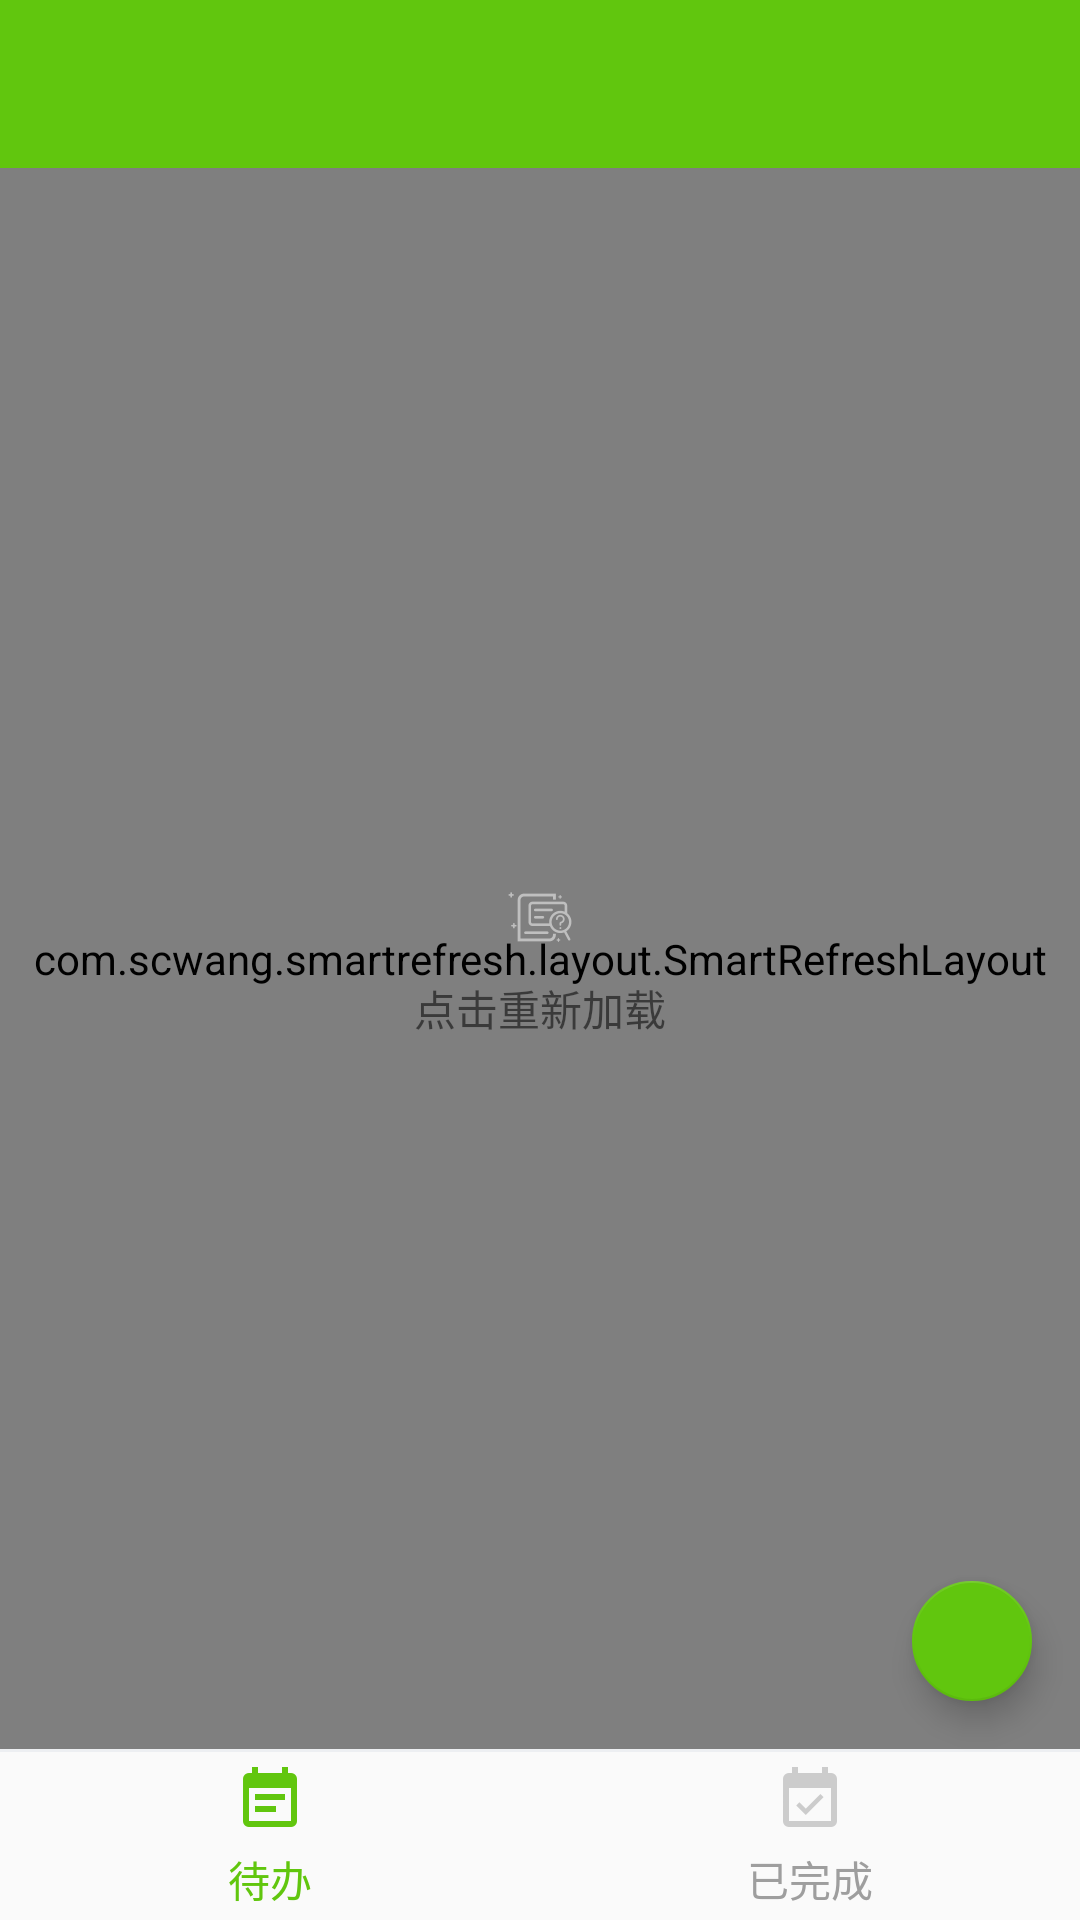

The Android layout XML behind this screen, and the referenced resources:
<!-- AndroidManifest.xml: application theme AppTheme -->
<!-- res/layout/activity_todo.xml -->
<?xml version="1.0" encoding="utf-8"?>
<android.support.constraint.ConstraintLayout xmlns:android="http://schemas.android.com/apk/res/android"
    xmlns:app="http://schemas.android.com/apk/res-auto"
    android:layout_width="match_parent"
    android:layout_height="match_parent">

    <include
        android:id="@+id/layout_bar"
        layout="@layout/app_toolbar" />

    <com.scwang.smartrefresh.layout.SmartRefreshLayout
        android:id="@+id/refresh_todo"
        android:layout_width="match_parent"
        android:layout_height="0dp"
        app:layout_constraintBottom_toTopOf="@+id/divider"
        app:layout_constraintTop_toBottomOf="@+id/layout_bar">

        <android.support.v7.widget.RecyclerView
            android:id="@+id/rv_todo"
            android:layout_width="match_parent"
            android:layout_height="match_parent"
            android:overScrollMode="never"
            android:scrollbars="none">

        </android.support.v7.widget.RecyclerView>

    </com.scwang.smartrefresh.layout.SmartRefreshLayout>

    <include layout="@layout/layout_empty" />

    <android.support.design.widget.FloatingActionButton
        android:id="@+id/fb_add_todo"
        android:layout_width="wrap_content"
        android:layout_height="wrap_content"
        app:fabSize="mini"
        android:layout_marginBottom="@dimen/margin_16"
        android:layout_marginEnd="@dimen/margin_16"
        android:layout_marginRight="@dimen/margin_16"
        android:src="@drawable/ic_add_white_24dp"
        app:layout_constraintBottom_toTopOf="@+id/divider"
        app:layout_constraintRight_toRightOf="parent" />

    <View
        android:id="@+id/divider"
        android:layout_width="match_parent"
        android:layout_height="1dp"
        android:background="@color/layout_background_color"
        app:layout_constraintBottom_toTopOf="@+id/tv_todo" />

    <TextView
        android:id="@+id/tv_todo"
        android:layout_width="0dp"
        android:layout_height="@dimen/height_56"
        android:drawablePadding="@dimen/padding_4"
        android:drawableTop="@drawable/ic_event_note_primary_24dp"
        android:gravity="center"
        android:paddingBottom="@dimen/padding_4"
        android:paddingTop="@dimen/padding_4"
        android:text="待办"
        android:textColor="@color/colorPrimary"
        app:layout_constraintBottom_toBottomOf="parent"
        app:layout_constraintEnd_toStartOf="@+id/tv_done"
        app:layout_constraintStart_toStartOf="parent" />


    <TextView
        android:id="@+id/tv_done"
        android:layout_width="0dp"
        android:layout_height="@dimen/height_56"
        android:drawablePadding="@dimen/padding_4"
        android:drawableTop="@drawable/ic_event_available_grey_24dp"
        android:gravity="center"
        android:paddingBottom="@dimen/padding_4"
        android:paddingTop="@dimen/padding_4"
        android:text="已完成"
        android:textColor="@color/divider_color"
        app:layout_constraintBottom_toBottomOf="parent"
        app:layout_constraintEnd_toEndOf="parent"
        app:layout_constraintStart_toEndOf="@+id/tv_todo" />


</android.support.constraint.ConstraintLayout>
<!-- res/layout/app_toolbar.xml (included above) -->
<?xml version="1.0" encoding="utf-8"?>
<android.support.design.widget.AppBarLayout xmlns:android="http://schemas.android.com/apk/res/android"
    xmlns:app="http://schemas.android.com/apk/res-auto"
    android:layout_width="match_parent"
    android:layout_height="wrap_content"
    android:fitsSystemWindows="true">

    <android.support.v7.widget.Toolbar
        android:id="@+id/toolbar"
        android:layout_width="match_parent"
        android:layout_height="@dimen/height_56"
        android:background="@color/colorPrimary"
        android:fitsSystemWindows="true"
        android:paddingEnd="@dimen/padding_16"
        android:paddingRight="@dimen/padding_16"
        android:theme="@style/ThemeOverlay.AppCompat.Dark.ActionBar"
        app:popupTheme="@style/ThemeOverlay.AppCompat.Light">


        <TextView
            android:id="@+id/tv_title"
            android:layout_width="wrap_content"
            android:layout_height="wrap_content"
            android:layout_gravity="center"
            android:ellipsize="marquee"
            android:gravity="center|start"
            android:minHeight="?android:attr/actionBarSize"
            android:singleLine="true"
            android:textAppearance="@style/PrimaryText_white_14" />

    </android.support.v7.widget.Toolbar>

</android.support.design.widget.AppBarLayout>
<!-- res/layout/layout_empty.xml (included above) -->
<?xml version="1.0" encoding="utf-8"?>
<merge xmlns:android="http://schemas.android.com/apk/res/android"
    xmlns:app="http://schemas.android.com/apk/res-auto">

    <TextView
        android:id="@+id/cl_container_layout_empty"
        android:layout_width="wrap_content"
        android:layout_height="wrap_content"
        android:layout_gravity="center"
        android:drawablePadding="@dimen/padding_8"
        android:drawableTop="@drawable/ic_data_empty"
        android:gravity="center|bottom"
        android:paddingBottom="@dimen/padding_8"
        android:paddingTop="@dimen/padding_8"
        android:text="点击重新加载"
        app:layout_constraintBottom_toBottomOf="parent"
        app:layout_constraintLeft_toLeftOf="parent"
        app:layout_constraintRight_toRightOf="parent"
        app:layout_constraintTop_toTopOf="parent">

    </TextView>

    <ImageView
        android:layout_width="@dimen/with_56"
        android:layout_height="@dimen/height_56"
        android:layout_gravity="center"
        android:scaleType="fitXY"
        android:src="@drawable/ic_data_empty"
        android:visibility="gone"
        app:layout_constraintBottom_toBottomOf="parent"
        app:layout_constraintLeft_toLeftOf="parent"
        app:layout_constraintRight_toRightOf="parent"
        app:layout_constraintTop_toTopOf="parent" />

</merge>
<!-- resources referenced by this layout -->
<resources>
  <color name="colorPrimary">#61c60e</color>
  <color name="divider_color">#9E9E9E</color>
  <color name="layout_background_color">#EDEFF2</color>
  <dimen name="height_56">56dp</dimen>
  <dimen name="margin_16">16dp</dimen>
  <dimen name="padding_16">16dp</dimen>
  <dimen name="padding_4">4dp</dimen>
  <dimen name="padding_8">8dp</dimen>
  <dimen name="with_56">56dp</dimen>
  <!-- drawable ic_data_empty: vector/xml drawable (drawable, 4178 chars, omitted) -->
  <!-- drawable ic_event_available_grey_24dp (drawable) -->
  <vector xmlns:android="http://schemas.android.com/apk/res/android"
          android:width="24dp"
          android:height="24dp"
          android:viewportWidth="24.0"
          android:viewportHeight="24.0">
      <path
          android:fillColor="#CCCCCC"
          android:pathData="M16.53,11.06L15.47,10l-4.88,4.88 -2.12,-2.12 -1.06,1.06L10.59,17l5.94,-5.94zM19,3h-1L18,1h-2v2L8,3L8,1L6,1v2L5,3c-1.11,0 -1.99,0.9 -1.99,2L3,19c0,1.1 0.89,2 2,2h14c1.1,0 2,-0.9 2,-2L21,5c0,-1.1 -0.9,-2 -2,-2zM19,19L5,19L5,8h14v11z"/>
  </vector>
  <!-- drawable ic_event_note_primary_24dp (drawable) -->
  <vector xmlns:android="http://schemas.android.com/apk/res/android"
          android:width="24dp"
          android:height="24dp"
          android:viewportWidth="24.0"
          android:viewportHeight="24.0">
      <path
          android:fillColor="#61c60e"
          android:pathData="M17,10L7,10v2h10v-2zM19,3h-1L18,1h-2v2L8,3L8,1L6,1v2L5,3c-1.11,0 -1.99,0.9 -1.99,2L3,19c0,1.1 0.89,2 2,2h14c1.1,0 2,-0.9 2,-2L21,5c0,-1.1 -0.9,-2 -2,-2zM19,19L5,19L5,8h14v11zM14,14L7,14v2h7v-2z"/>
  </vector>
  <style name="PrimaryText_white_14">
          <item name="android:textColor">@android:color/white</item>
          <item name="android:textSize">@dimen/text_size_14</item>
      </style>
  <style name="AppTheme" parent="Theme.AppCompat.Light.NoActionBar">
          
          <item name="colorPrimary">@color/colorPrimary</item>
          <item name="colorPrimaryDark">@color/colorPrimaryDark</item>
          <item name="colorAccent">@color/colorAccent</item>
      </style>
  <dimen name="text_size_14">14sp</dimen>
  <color name="colorPrimaryDark">#61c60e</color>
  <color name="colorAccent">#61c60e</color>
</resources>
